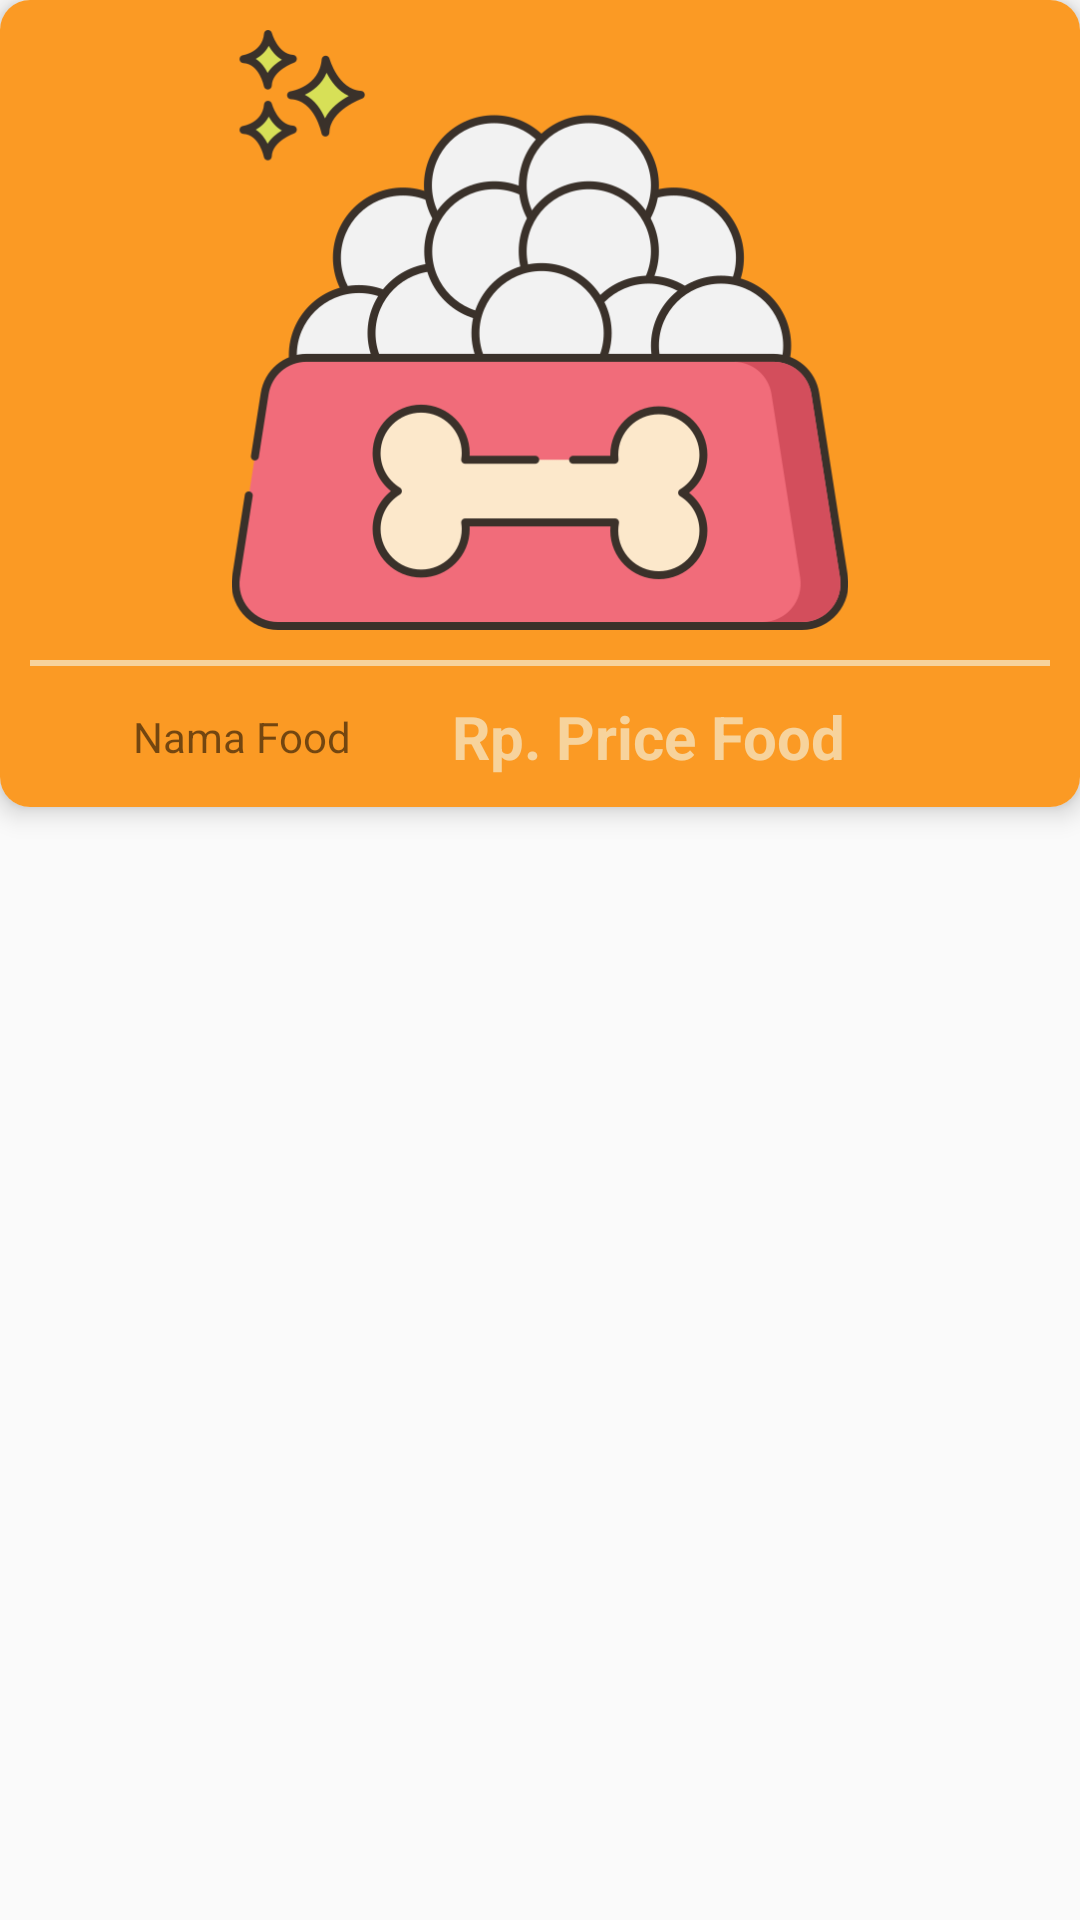

The Android layout XML behind this screen, and the referenced resources:
<!-- AndroidManifest.xml: application theme AppTheme -->
<!-- res/layout/adapter_list_food.xml -->
<?xml version="1.0" encoding="utf-8"?>
<LinearLayout
    android:layout_marginTop="10dp"
    android:layout_marginRight="10dp"
    android:layout_marginLeft="10dp"
    xmlns:android="http://schemas.android.com/apk/res/android"
    android:layout_width="match_parent"
    android:layout_height="wrap_content"
    xmlns:app="http://schemas.android.com/apk/res-auto">

    <android.support.v7.widget.CardView
        app:cardElevation="5dp"
        app:cardCornerRadius="10dp"
        android:layout_width="match_parent"
        android:layout_height="wrap_content">

        <LinearLayout
            android:background="@color/colorPrimary"
            android:padding="10dp"
            android:id="@+id/llFood"
            android:orientation="vertical"
            android:layout_width="match_parent"
            android:layout_height="wrap_content">

        <ImageView
            android:id="@+id/ivFood"
            android:layout_width="match_parent"
            android:layout_height="200dp"
            android:src="@drawable/food"/>

            <View
                android:layout_width="match_parent"
                android:layout_height="2dp"
                android:background="@color/colorAccent"
                android:layout_marginTop="10dp"/>

                <LinearLayout
                    android:gravity="center"
                    android:layout_marginTop="10dp"
                    android:orientation="horizontal"
                    android:layout_width="match_parent"
                    android:layout_height="wrap_content">

                    <TextView
                        android:id="@+id/tvNameFood"
                        android:layout_weight="1"
                        android:maxLines="1"
                        android:layout_width="wrap_content"
                        android:layout_height="wrap_content"
                        android:text="Nama Food"
                        android:maxLength="12"
                        android:gravity="center"/>

                    <TextView
                        android:layout_width="wrap_content"
                        android:layout_height="wrap_content"
                        android:text="Rp. "
                        android:textStyle="bold"
                        android:textColor="@color/colorAccent"
                        android:textSize="20sp"
                        />

                    <TextView
                        android:id="@+id/tvPriceFood"
                        android:layout_weight="1"
                        android:layout_width="wrap_content"
                        android:layout_height="wrap_content"
                        android:text="Price Food"
                        android:gravity="left"
                        android:textSize="20sp"
                        android:textStyle="bold"
                        android:textColor="@color/colorAccent"/>

        </LinearLayout>

    </LinearLayout>

    </android.support.v7.widget.CardView>

</LinearLayout>
<!-- resources referenced by this layout -->
<resources>
  <color name="colorAccent">#F7D39C</color>
  <color name="colorPrimary">#FB9A24</color>
  <!-- drawable food: png bitmap (drawable, 57460 bytes) -->
  <style name="AppTheme" parent="Theme.AppCompat.Light.DarkActionBar">
          
          <item name="colorPrimary">@color/colorPrimary</item>
          <item name="colorPrimaryDark">@color/colorPrimaryDark</item>
          <item name="colorAccent">@color/colorAccent</item>
      </style>
  <color name="colorPrimaryDark">#FFA000</color>
</resources>
